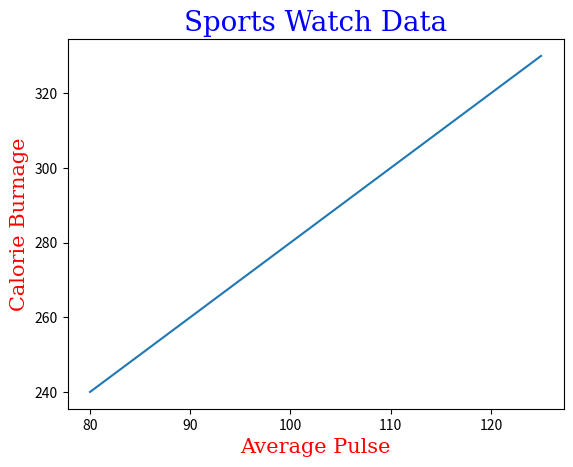

Here is the Python script that generated this plot:
#set Font properties for title and labels

#fontdict parameter in xLABEL(),yLABEL(),
#and  title() to set font propertiesor the title and labels
#set font properties for the title and labels?

import numpy as np
import matplotlib.pyplot as plt

xaxis=np.array([80,85,90,95,100,105,110,115,120,125])
yaxis=np.array([240,250,260,270,280,290,300,310,320,330])

font1={'family':'serif','color':'blue','size':20}
font2={'family':'serif','color':'red','size':15}

plt.plot(xaxis,yaxis)

plt.title('Sports Watch Data',fontdict=font1)
plt.xlabel("Average Pulse",fontdict=font2)
plt.ylabel("Calorie Burnage",fontdict=font2)
plt.show()